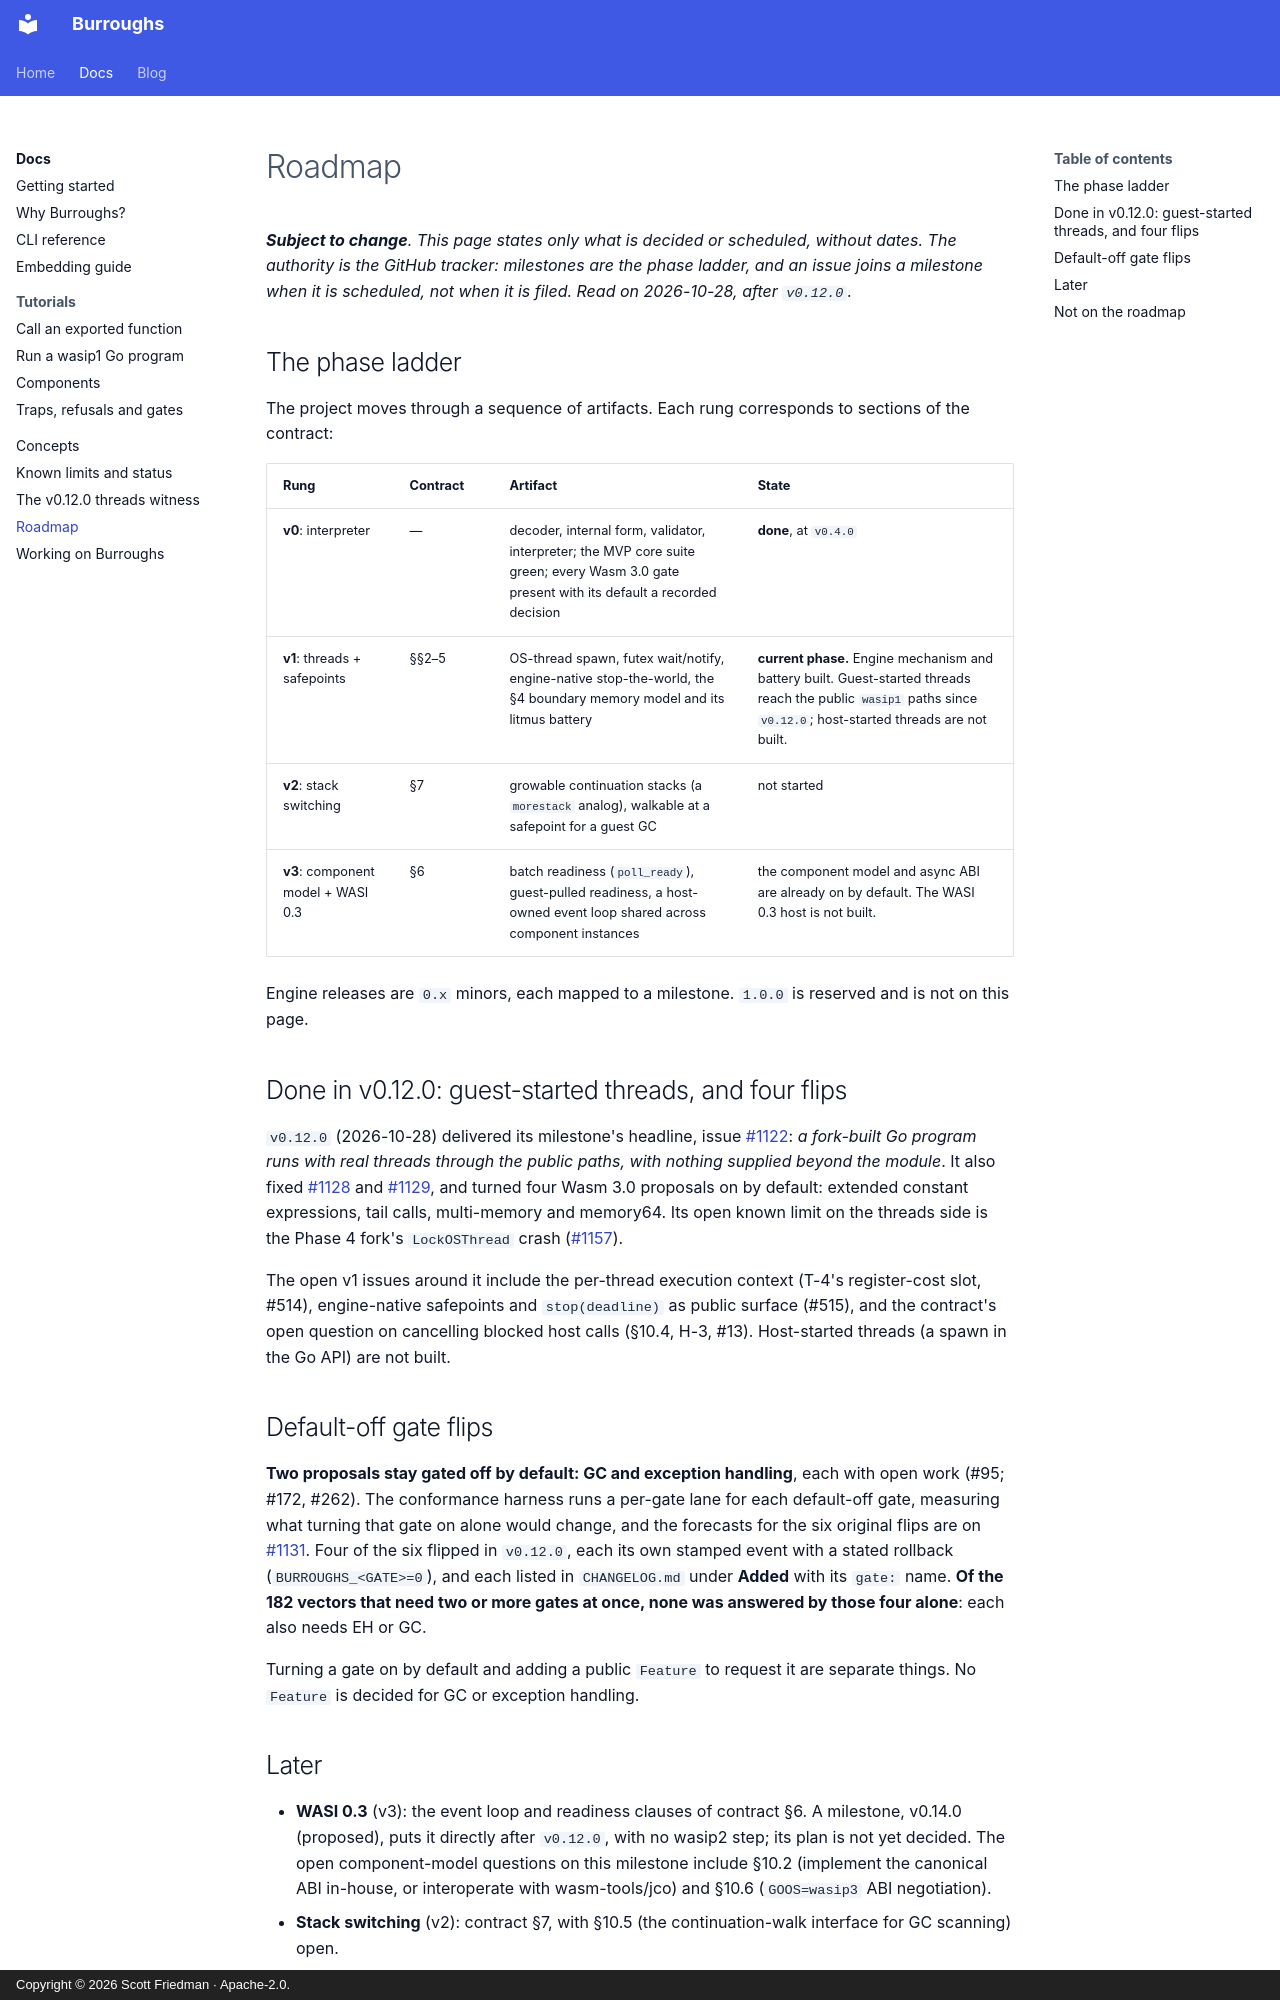

repository: scttfrdmn/burroughs.run · page: docs/roadmap/index.html · generator: mkdocs · copyright: Copyright © 2026 Scott Friedman · Apache-2.0.

---
wip: true
---

# Roadmap

***Subject to change**. This page states only what is decided or scheduled, without dates.
The authority is the GitHub tracker: milestones are the phase ladder, and an issue joins a milestone when it is
scheduled, not when it is filed. Read on 2026-10-28, after `v0.12.0`.*

## The phase ladder

The project moves through a sequence of artifacts. Each rung corresponds to sections of the contract:

| Rung | Contract | Artifact | State |
| --- | --- | --- | --- |
| **v0**: interpreter | — | decoder, internal form, validator, interpreter; the MVP core suite green; every Wasm 3.0 gate present with its default a recorded decision | **done**, at `v0.4.0` |
| **v1**: threads + safepoints | §§2–5 | OS-thread spawn, futex wait/notify, engine-native stop-the-world, the §4 boundary memory model and its litmus battery | **current phase.** Engine mechanism and battery built. Guest-started threads reach the public `wasip1` paths since `v0.12.0`; host-started threads are not built. |
| **v2**: stack switching | §7 | growable continuation stacks (a `morestack` analog), walkable at a safepoint for a guest GC | not started |
| **v3**: component model + WASI 0.3 | §6 | batch readiness (`poll_ready`), guest-pulled readiness, a host-owned event loop shared across component instances | the component model and async ABI are already on by default. The WASI 0.3 host is not built. |

Engine releases are `0.x` minors, each mapped to a milestone. `1.0.0` is reserved and is not on this page.

## Done in v0.12.0: guest-started threads, and four flips

`v0.12.0` (2026-10-28) delivered its milestone's headline, issue
[#1122](https://github.com/scttfrdmn/burroughs/issues/1122): *a fork-built Go program runs with real threads through
the public paths, with nothing supplied beyond the module*. It also fixed
[#1128](https://github.com/scttfrdmn/burroughs/issues/1128) and
[#1129](https://github.com/scttfrdmn/burroughs/issues/1129), and turned four Wasm 3.0 proposals on by default:
extended constant expressions, tail calls, multi-memory and memory64. Its open known limit on the threads side is the
Phase 4 fork's `LockOSThread` crash ([#1157](https://github.com/scttfrdmn/burroughs/issues/1157)).

The open v1 issues around it include the per-thread execution context (T-4's register-cost slot, #514),
engine-native safepoints and `stop(deadline)` as public surface (#515), and the contract's open question on
cancelling blocked host calls (§10.4, H-3, #13). Host-started threads (a spawn in the Go API) are not built.

## Default-off gate flips

**Two proposals stay gated off by default: GC and exception handling**, each with open work (#95; #172, #262). The
conformance harness runs a per-gate lane for each default-off gate, measuring what turning that gate on alone would
change, and the forecasts for the six original flips are on [#1131](https://github.com/scttfrdmn/burroughs/issues/1131).
Four of the six flipped in `v0.12.0`, each its own stamped event with a stated rollback (`BURROUGHS_<GATE>=0`), and
each listed in `CHANGELOG.md` under **Added** with its `gate:` name. **Of the 182 vectors that need two or more gates
at once, none was answered by those four alone**: each also needs EH or GC.

Turning a gate on by default and adding a public `Feature` to request it are separate things. No `Feature` is decided
for GC or exception handling.
